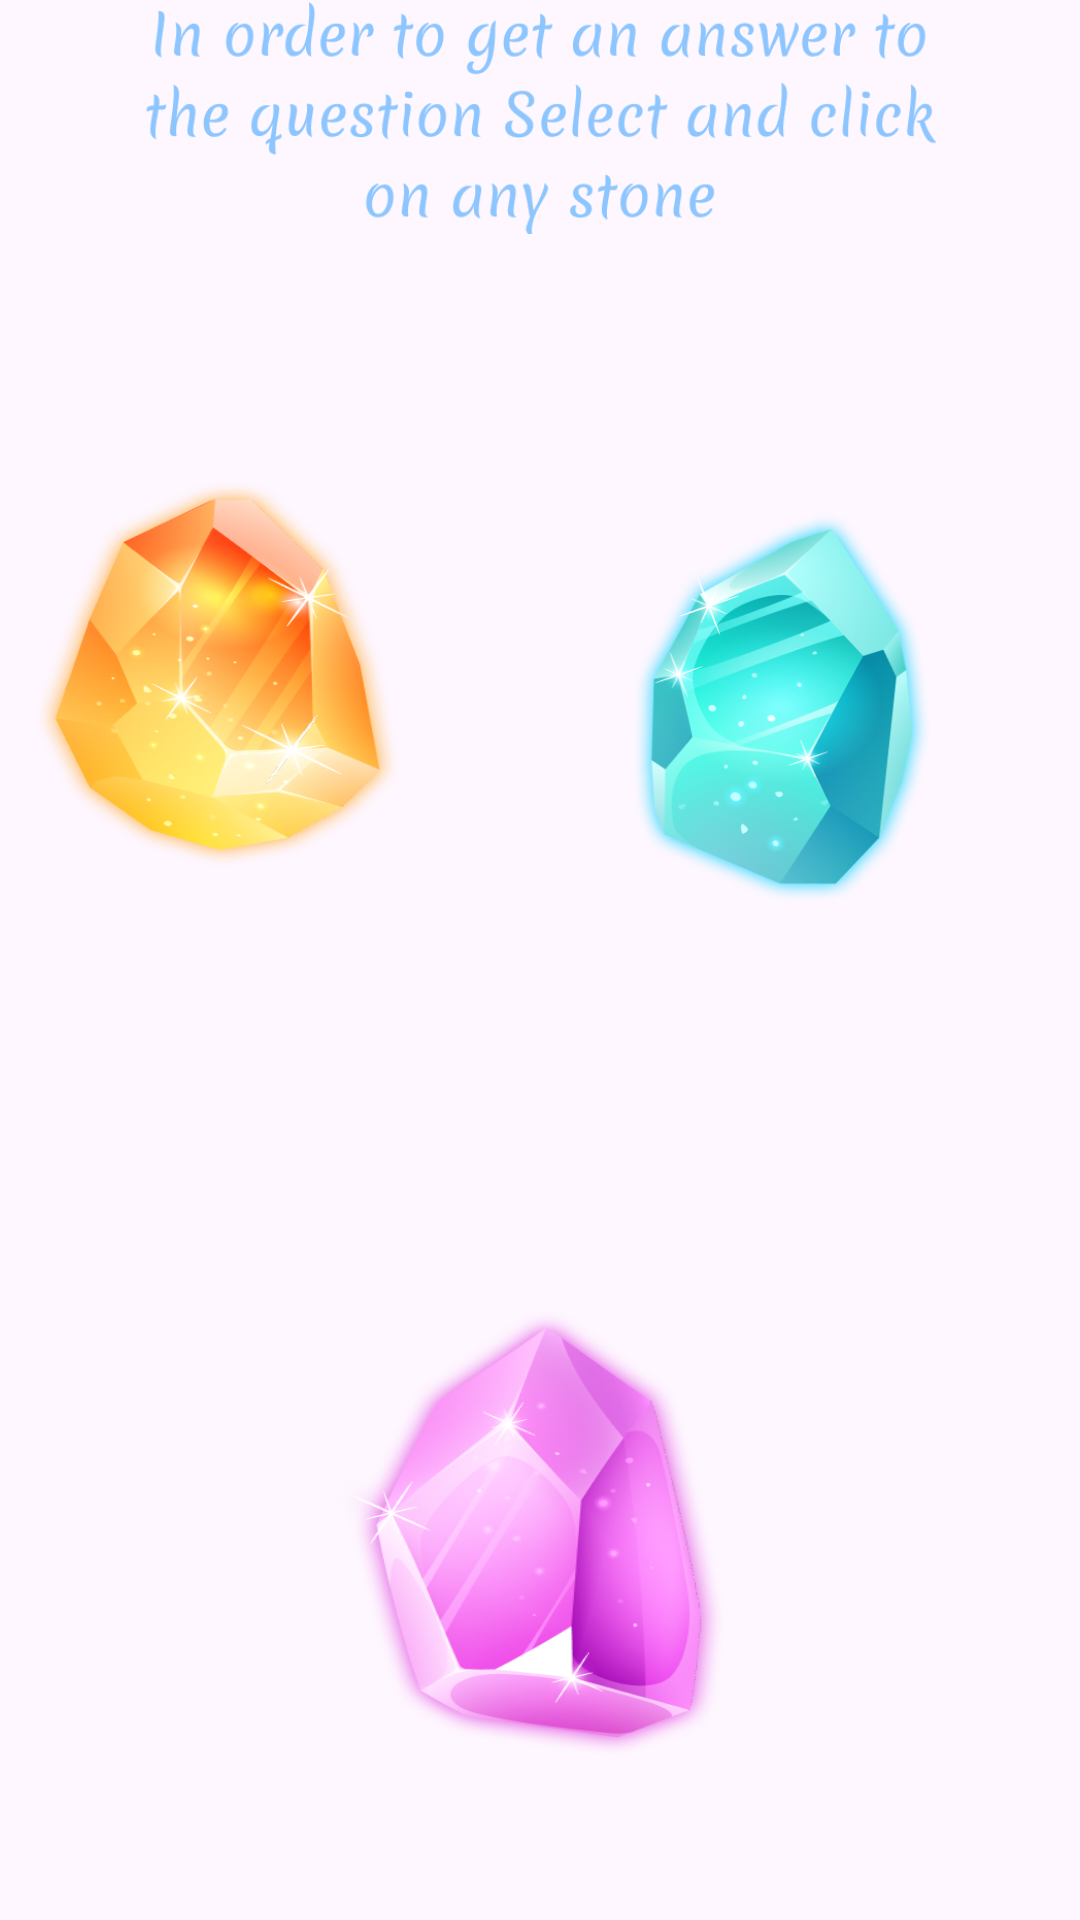

Reconstruct the res/layout file that produces this screen, plus the resources it refers to.
<!-- AndroidManifest.xml: application theme Theme.MagicStones -->
<!-- res/layout/stones.xml -->
<?xml version="1.0" encoding="utf-8"?>

<androidx.constraintlayout.widget.ConstraintLayout xmlns:android="http://schemas.android.com/apk/res/android"
    xmlns:app="http://schemas.android.com/apk/res-auto"
    xmlns:tools="http://schemas.android.com/tools"
    android:layout_width="wrap_content"
    android:layout_height="wrap_content"
    app:layout_constraintBottom_toBottomOf="parent"
    app:layout_constraintEnd_toEndOf="parent"
    app:layout_constraintStart_toStartOf="parent"
    app:layout_constraintTop_toTopOf="parent"
    android:layout_marginTop="36dp"
    app:layout_constraintVertical_bias="0.120000005">

    <ImageView
        android:id="@+id/imageView"
        android:layout_width="267dp"
        android:layout_height="78dp"


        app:layout_constraintEnd_toEndOf="parent"
        app:layout_constraintStart_toStartOf="parent"
        app:srcCompat="@drawable/in_order_to_get_an_answer_to_the_question_select_and_click_on_any_stone" />

    <ImageButton
        android:id="@+id/stone1"
        android:layout_width="146dp"
        android:layout_height="149dp"
        android:layout_marginTop="72dp"
        app:layout_constraintStart_toStartOf="parent"
        app:layout_constraintTop_toBottomOf="@+id/imageView"
        android:background="@drawable/stone1" />

    <ImageButton
        android:id="@+id/stone2"
        android:layout_width="125dp"
        android:layout_height="146dp"
        android:layout_marginStart="52dp"
        android:layout_marginTop="84dp"
        app:layout_constraintStart_toEndOf="@+id/stone1"
        app:layout_constraintTop_toBottomOf="@+id/imageView"
        android:background="@drawable/stone2" />

    <ImageButton
        android:id="@+id/stone3"
        android:layout_width="156dp"
        android:layout_height="159dp"
        android:layout_marginTop="132dp"
        app:layout_constraintEnd_toEndOf="parent"
        app:layout_constraintStart_toStartOf="parent"
        app:layout_constraintTop_toBottomOf="@+id/stone1"
        android:background="@drawable/stone3" />
</androidx.constraintlayout.widget.ConstraintLayout>
<!-- resources referenced by this layout -->
<resources>
  <!-- drawable in_order_to_get_an_answer_to_the_question_select_and_click_on_any_stone: png bitmap (drawable, 33286 bytes) -->
  <!-- drawable stone1: png bitmap (drawable, 123717 bytes) -->
  <!-- drawable stone2: png bitmap (drawable, 131928 bytes) -->
  <!-- drawable stone3: png bitmap (drawable, 132722 bytes) -->
  <style name="Theme.MagicStones" parent="Base.Theme.MagicStones" />
  <style name="Base.Theme.MagicStones" parent="Theme.Material3.DayNight.NoActionBar">
          
          
      </style>
</resources>
